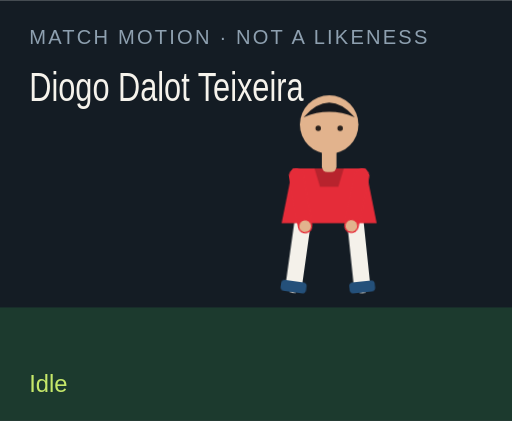
t = 0.00 s
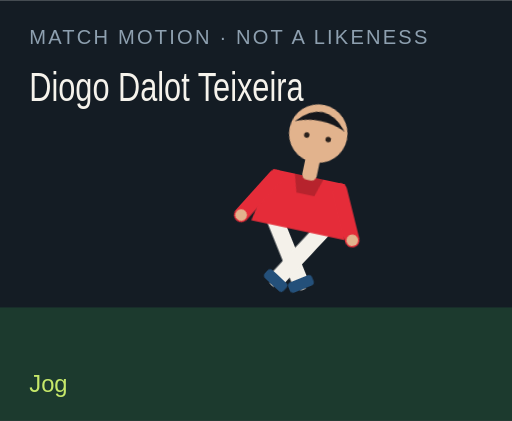
t = 1.50 s
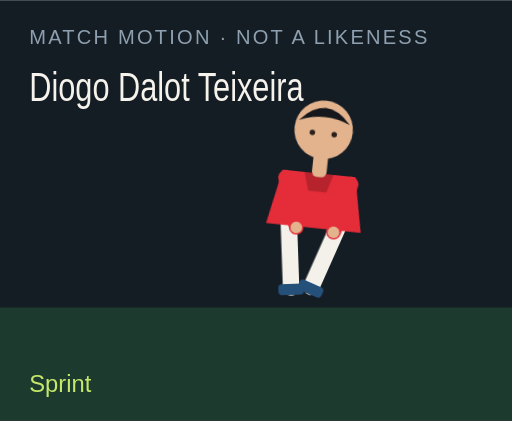
t = 3.00 s
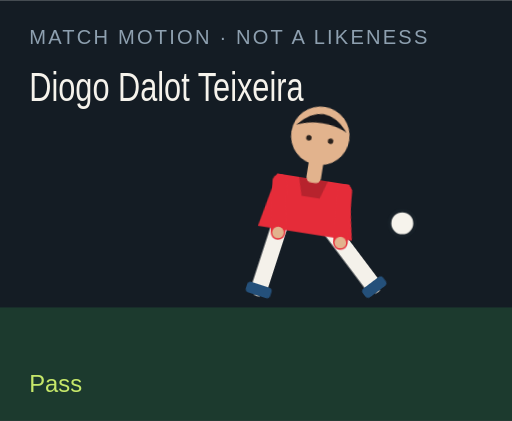
t = 4.50 s
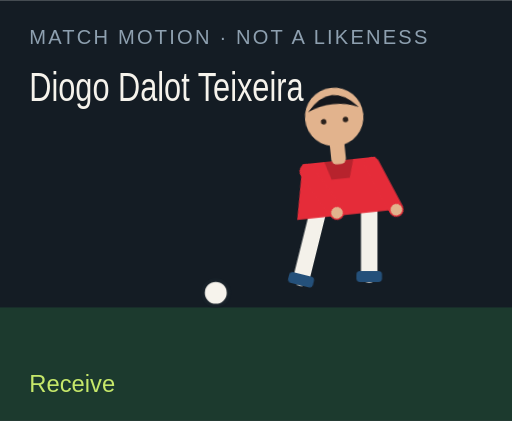
t = 6.00 s
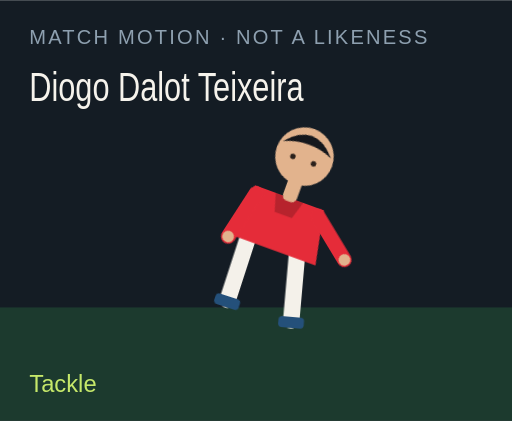
t = 7.50 s

The animated SVG that drew these frames (rendered in a browser with its animation timeline set to each time). Animation: 18 CSS @keyframes rules; one cycle of 9.00 s, repeats indefinitely.

<?xml version="1.0" encoding="UTF-8"?>
<svg xmlns="http://www.w3.org/2000/svg" viewBox="0 0 280 230" role="img">
  <style>@media (prefers-reduced-motion: reduce){animate,animateTransform{display:none}}</style>
  <rect width="280" height="230" fill="#141c24"/>
  <rect y="168" width="280" height="62" fill="#1c3a2e"/>
  <text x="16" y="24" fill="#8ea0b0" font-family="Arial,sans-serif" font-size="11" letter-spacing="1.2">MATCH MOTION · NOT A LIKENESS</text>
  <text x="16" y="55" fill="#f6f3ec" font-family="Impact,sans-serif" font-size="22" textLength="150" lengthAdjust="spacingAndGlyphs">Diogo Dalot Teixeira</text>
  <circle r="7" fill="#f6f3ec" stroke="#172028" stroke-width="2" id="motion-9928" cx="150" cy="160" opacity="0">
    
    
    
  </circle>
  <g transform="translate(132 40)">
    <g id="motion-9950" transform="rotate(0 48 90)">
      
      <g id="motion-9952" transform="translate(0 0)">
        
        <g transform="translate(34 78)"><g id="motion-9954" transform="rotate(8)"><path d="M0 0 V38" stroke="#f4f1ea" stroke-width="9" stroke-linecap="round"/><rect x="-7" y="36" width="14" height="6" rx="2" fill="#24507a"/></g></g>
        <g transform="translate(62 78)"><g id="motion-9956" transform="rotate(-6)"><path d="M0 0 V38" stroke="#f4f1ea" stroke-width="9" stroke-linecap="round"/><rect x="-7" y="36" width="14" height="6" rx="2" fill="#24507a"/></g></g>
        <path d="M28 52 h40 l6 30 H22 Z" fill="#e52c39"/>
        <path d="M40 52 h16 l-3 10 H43 Z" fill="#000" opacity=".2"/>
        <g transform="translate(30 56)"><g id="motion-9958" transform="rotate(-10)"><path d="M0 0 V28" stroke="#e52c39" stroke-width="8" stroke-linecap="round"/><circle cx="0" cy="28" r="3.2" fill="#e2b38d"/></g></g>
        <g transform="translate(66 56)"><g id="motion-9960" transform="rotate(12)"><path d="M0 0 V28" stroke="#e52c39" stroke-width="8" stroke-linecap="round"/><circle cx="0" cy="28" r="3.2" fill="#e2b38d"/></g></g>
        <rect x="44" y="40" width="8" height="14" rx="3" fill="#e2b38d"/>
        <circle cx="48" cy="28" r="16" fill="#e2b38d"/>
        <path d="M34 24 Q48 8 62 24 Q48 18 34 24" fill="#15171c"/>
        <circle cx="42" cy="30" r="1.5" fill="#2a211c"/><circle cx="54" cy="30" r="1.5" fill="#2a211c"/>
      </g>
    </g>
  </g>
  <text x="16" y="214" fill="#c6e86a" font-family="Arial,sans-serif" font-size="13" opacity="1" id="motion-9932">Idle</text><text x="16" y="214" fill="#c6e86a" font-family="Arial,sans-serif" font-size="13" opacity="0" id="motion-9934">Jog</text><text x="16" y="214" fill="#c6e86a" font-family="Arial,sans-serif" font-size="13" opacity="0" id="motion-9936">Sprint</text><text x="16" y="214" fill="#c6e86a" font-family="Arial,sans-serif" font-size="13" opacity="0" id="motion-9938">Dribble</text><text x="16" y="214" fill="#c6e86a" font-family="Arial,sans-serif" font-size="13" opacity="0" id="motion-9940">Pass</text><text x="16" y="214" fill="#c6e86a" font-family="Arial,sans-serif" font-size="13" opacity="0" id="motion-9942">Shoot</text><text x="16" y="214" fill="#c6e86a" font-family="Arial,sans-serif" font-size="13" opacity="0" id="motion-9944">Receive</text><text x="16" y="214" fill="#c6e86a" font-family="Arial,sans-serif" font-size="13" opacity="0" id="motion-9946">Tackle</text><text x="16" y="214" fill="#c6e86a" font-family="Arial,sans-serif" font-size="13" opacity="0" id="motion-9948">Point</text>
<style>@keyframes track-9929{0%{cx:150px}11.1%{cx:156px}22.2%{cx:164px}33.300000000000004%{cx:142px}44.4%{cx:190px}55.60000000000001%{cx:250px}66.7%{cx:118px}77.8%{cx:150px}88.9%{cx:150px}100%{cx:150px}}@keyframes track-9930{0%{cy:160px}11.1%{cy:158px}22.2%{cy:154px}33.300000000000004%{cy:156px}44.4%{cy:148px}55.60000000000001%{cy:96px}66.7%{cy:160px}77.8%{cy:160px}88.9%{cy:160px}100%{cy:160px}}@keyframes track-9931{0%{opacity:0}11.1%{opacity:0}22.2%{opacity:0}33.300000000000004%{opacity:1}44.4%{opacity:1}55.60000000000001%{opacity:1}66.7%{opacity:1}77.8%{opacity:0}88.9%{opacity:0}100%{opacity:0}}@keyframes track-9933{0%{opacity:1}11.1%{opacity:0}22.2%{opacity:0}33.300000000000004%{opacity:0}44.4%{opacity:0}55.60000000000001%{opacity:0}66.7%{opacity:0}77.8%{opacity:0}88.9%{opacity:0}100%{opacity:1}}@keyframes track-9935{0%{opacity:0}11.1%{opacity:1}22.2%{opacity:0}33.300000000000004%{opacity:0}44.4%{opacity:0}55.60000000000001%{opacity:0}66.7%{opacity:0}77.8%{opacity:0}88.9%{opacity:0}100%{opacity:0}}@keyframes track-9937{0%{opacity:0}11.1%{opacity:0}22.2%{opacity:1}33.300000000000004%{opacity:0}44.4%{opacity:0}55.60000000000001%{opacity:0}66.7%{opacity:0}77.8%{opacity:0}88.9%{opacity:0}100%{opacity:0}}@keyframes track-9939{0%{opacity:0}11.1%{opacity:0}22.2%{opacity:0}33.300000000000004%{opacity:1}44.4%{opacity:0}55.60000000000001%{opacity:0}66.7%{opacity:0}77.8%{opacity:0}88.9%{opacity:0}100%{opacity:0}}@keyframes track-9941{0%{opacity:0}11.1%{opacity:0}22.2%{opacity:0}33.300000000000004%{opacity:0}44.4%{opacity:1}55.60000000000001%{opacity:0}66.7%{opacity:0}77.8%{opacity:0}88.9%{opacity:0}100%{opacity:0}}@keyframes track-9943{0%{opacity:0}11.1%{opacity:0}22.2%{opacity:0}33.300000000000004%{opacity:0}44.4%{opacity:0}55.60000000000001%{opacity:1}66.7%{opacity:0}77.8%{opacity:0}88.9%{opacity:0}100%{opacity:0}}@keyframes track-9945{0%{opacity:0}11.1%{opacity:0}22.2%{opacity:0}33.300000000000004%{opacity:0}44.4%{opacity:0}55.60000000000001%{opacity:0}66.7%{opacity:1}77.8%{opacity:0}88.9%{opacity:0}100%{opacity:0}}@keyframes track-9947{0%{opacity:0}11.1%{opacity:0}22.2%{opacity:0}33.300000000000004%{opacity:0}44.4%{opacity:0}55.60000000000001%{opacity:0}66.7%{opacity:0}77.8%{opacity:1}88.9%{opacity:0}100%{opacity:0}}@keyframes track-9949{0%{opacity:0}11.1%{opacity:0}22.2%{opacity:0}33.300000000000004%{opacity:0}44.4%{opacity:0}55.60000000000001%{opacity:0}66.7%{opacity:0}77.8%{opacity:0}88.9%{opacity:1}100%{opacity:0}}@keyframes track-9951{0%{transform:rotate(0deg)}11.1%{transform:rotate(8deg)}22.2%{transform:rotate(16deg)}33.300000000000004%{transform:rotate(6deg)}44.4%{transform:rotate(4deg)}55.60000000000001%{transform:rotate(14deg)}66.7%{transform:rotate(-6deg)}77.8%{transform:rotate(34deg)}88.9%{transform:rotate(6deg)}100%{transform:rotate(0deg)}}@keyframes track-9953{0%{transform:translate(0px,0px)}11.1%{transform:translate(0px,-3px)}22.2%{transform:translate(0px,-6px)}33.300000000000004%{transform:translate(0px,-2px)}44.4%{transform:translate(0px,2px)}55.60000000000001%{transform:translate(0px,-4px)}66.7%{transform:translate(0px,1px)}77.8%{transform:translate(0px,10px)}88.9%{transform:translate(0px,-4px)}100%{transform:translate(0px,0px)}}@keyframes track-9955{0%{transform:rotate(8deg)}11.1%{transform:rotate(-26deg)}22.2%{transform:rotate(-42deg)}33.300000000000004%{transform:rotate(-8deg)}44.4%{transform:rotate(6deg)}55.60000000000001%{transform:rotate(12deg)}66.7%{transform:rotate(20deg)}77.8%{transform:rotate(-8deg)}88.9%{transform:rotate(4deg)}100%{transform:rotate(8deg)}}@keyframes track-9957{0%{transform:rotate(-6deg)}11.1%{transform:rotate(24deg)}22.2%{transform:rotate(38deg)}33.300000000000004%{transform:rotate(18deg)}44.4%{transform:rotate(-38deg)}55.60000000000001%{transform:rotate(-54deg)}66.7%{transform:rotate(6deg)}77.8%{transform:rotate(-22deg)}88.9%{transform:rotate(-8deg)}100%{transform:rotate(-6deg)}}@keyframes track-9959{0%{transform:rotate(-10deg)}11.1%{transform:rotate(24deg)}22.2%{transform:rotate(36deg)}33.300000000000004%{transform:rotate(-18deg)}44.4%{transform:rotate(10deg)}55.60000000000001%{transform:rotate(-24deg)}66.7%{transform:rotate(-30deg)}77.8%{transform:rotate(12deg)}88.9%{transform:rotate(14deg)}100%{transform:rotate(-10deg)}}@keyframes track-9961{0%{transform:rotate(12deg)}11.1%{transform:rotate(-20deg)}22.2%{transform:rotate(-32deg)}33.300000000000004%{transform:rotate(14deg)}44.4%{transform:rotate(-26deg)}55.60000000000001%{transform:rotate(18deg)}66.7%{transform:rotate(-22deg)}77.8%{transform:rotate(-6deg)}88.9%{transform:rotate(-96deg)}100%{transform:rotate(12deg)}}@media(prefers-reduced-motion:no-preference){#motion-9928{animation:track-9929 9s linear infinite both,track-9930 9s linear infinite both,track-9931 9s steps(1,end) infinite both}#motion-9932{animation:track-9933 9s steps(1,end) infinite both}#motion-9934{animation:track-9935 9s steps(1,end) infinite both}#motion-9936{animation:track-9937 9s steps(1,end) infinite both}#motion-9938{animation:track-9939 9s steps(1,end) infinite both}#motion-9940{animation:track-9941 9s steps(1,end) infinite both}#motion-9942{animation:track-9943 9s steps(1,end) infinite both}#motion-9944{animation:track-9945 9s steps(1,end) infinite both}#motion-9946{animation:track-9947 9s steps(1,end) infinite both}#motion-9948{animation:track-9949 9s steps(1,end) infinite both}#motion-9950{animation:track-9951 9s linear infinite both}#motion-9952{animation:track-9953 9s linear infinite both}#motion-9954{animation:track-9955 9s linear infinite both}#motion-9956{animation:track-9957 9s linear infinite both}#motion-9958{animation:track-9959 9s linear infinite both}#motion-9960{animation:track-9961 9s linear infinite both}}</style></svg>
